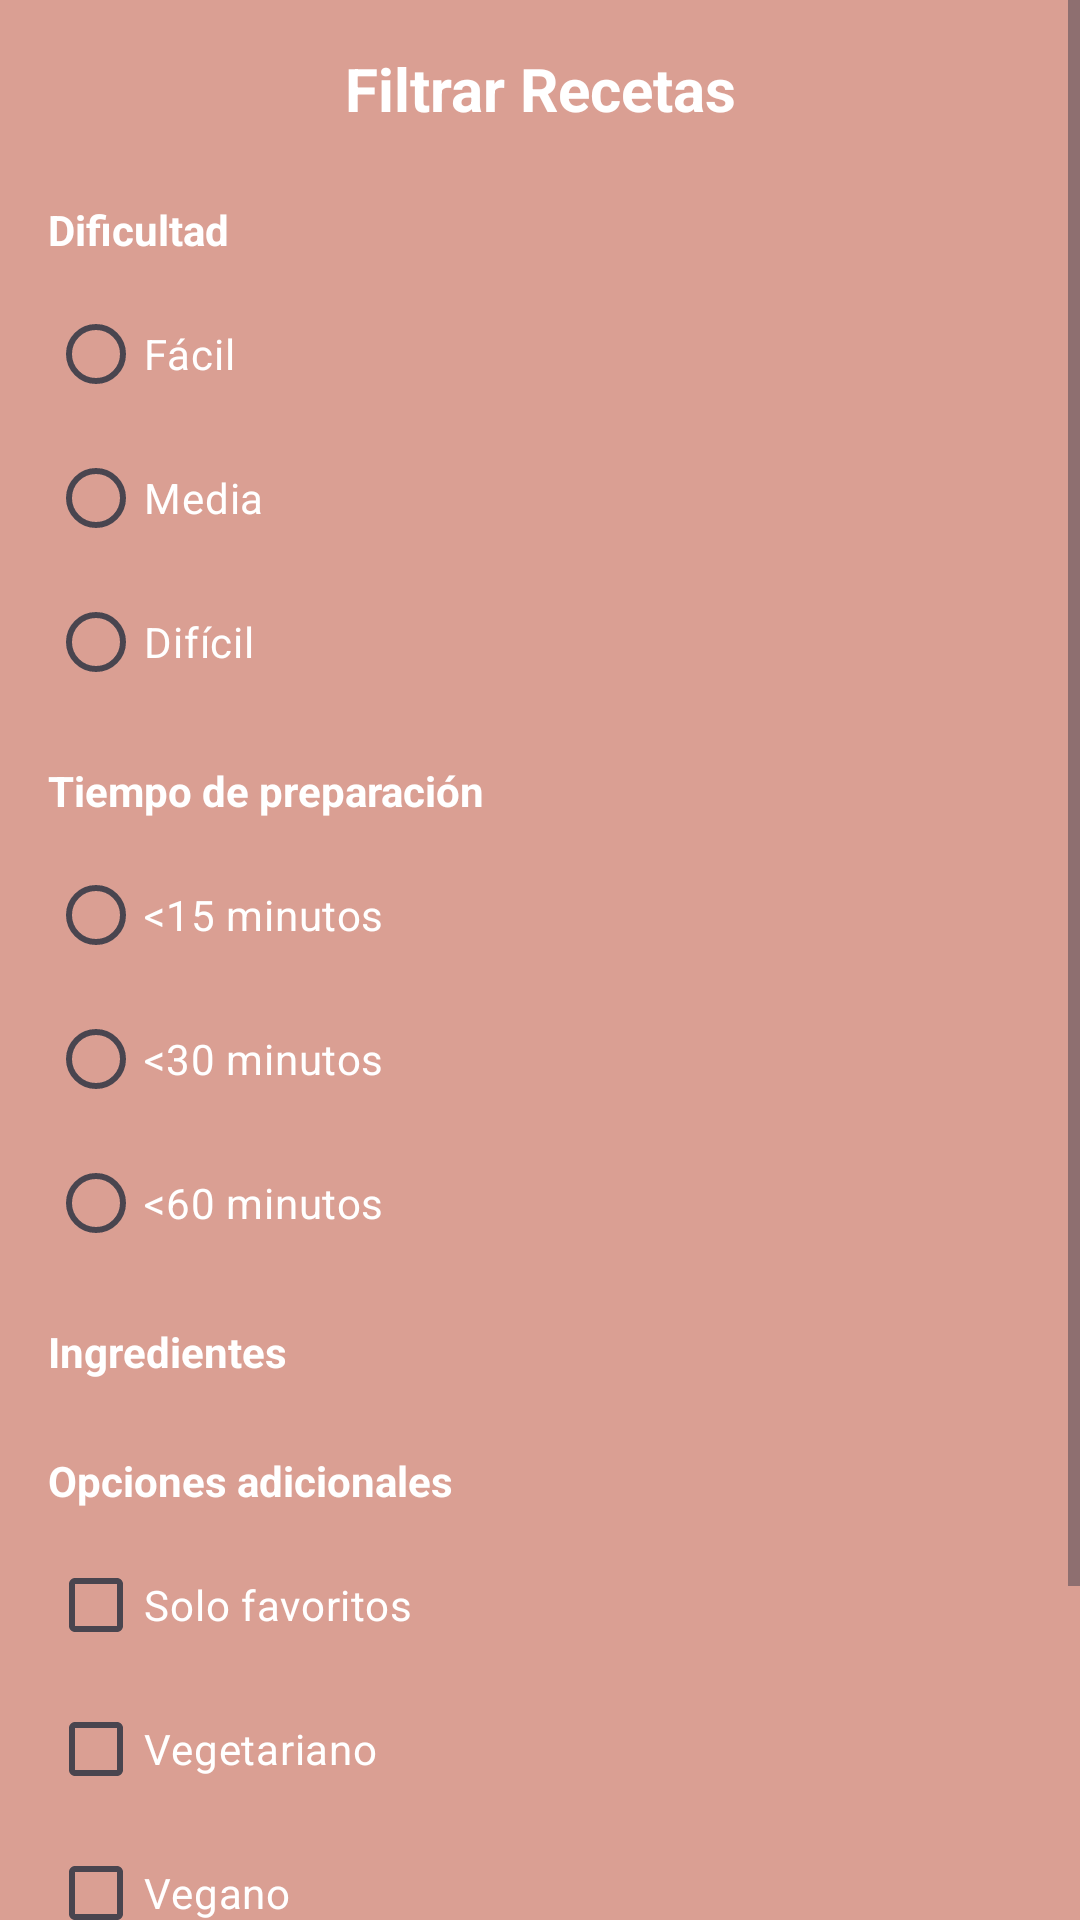

Layout XML and referenced resources for this Android screen:
<!-- AndroidManifest.xml: application theme Theme.FCocinaya -->
<!-- res/layout/dialog_filter_recipes.xml -->
<?xml version="1.0" encoding="utf-8"?>
<ScrollView xmlns:android="http://schemas.android.com/apk/res/android"
    android:layout_width="match_parent"
    android:layout_height="wrap_content"
    android:background="@color/fondo_rosa">

    <LinearLayout
        android:layout_width="match_parent"
        android:layout_height="wrap_content"
        android:orientation="vertical"
        android:padding="16dp">

        <TextView
            android:layout_width="match_parent"
            android:layout_height="wrap_content"
            android:text="Filtrar Recetas"
            android:textColor="@color/blanco"
            android:textSize="20sp"
            android:textStyle="bold"
            android:gravity="center"
            android:layout_marginBottom="16dp"/>

        
        <TextView
            android:layout_width="match_parent"
            android:layout_height="wrap_content"
            android:text="Dificultad"
            android:textColor="@color/blanco"
            android:textStyle="bold"
            android:layout_marginTop="8dp"
            android:layout_marginBottom="8dp"/>

        <RadioGroup
            android:id="@+id/radioGroupDifficulty"
            android:layout_width="match_parent"
            android:layout_height="wrap_content"
            android:orientation="vertical">

            <RadioButton
                android:id="@+id/radioEasy"
                android:layout_width="wrap_content"
                android:layout_height="wrap_content"
                android:text="Fácil"
                android:textColor="@color/blanco"/>

            <RadioButton
                android:id="@+id/radioMedium"
                android:layout_width="wrap_content"
                android:layout_height="wrap_content"
                android:text="Media"
                android:textColor="@color/blanco"/>

            <RadioButton
                android:id="@+id/radioHard"
                android:layout_width="wrap_content"
                android:layout_height="wrap_content"
                android:text="Difícil"
                android:textColor="@color/blanco"/>
        </RadioGroup>

        
        <TextView
            android:layout_width="match_parent"
            android:layout_height="wrap_content"
            android:text="Tiempo de preparación"
            android:textColor="@color/blanco"
            android:textStyle="bold"
            android:layout_marginTop="16dp"
            android:layout_marginBottom="8dp"/>

        <RadioGroup
            android:id="@+id/radioGroupTime"
            android:layout_width="match_parent"
            android:layout_height="wrap_content"
            android:orientation="vertical">

            <RadioButton
                android:id="@+id/radioTime15"
                android:layout_width="wrap_content"
                android:layout_height="wrap_content"
                android:text="&lt;15 minutos"
                android:textColor="@color/blanco"/>

            <RadioButton
                android:id="@+id/radioTime30"
                android:layout_width="wrap_content"
                android:layout_height="wrap_content"
                android:text="&lt;30 minutos"
                android:textColor="@color/blanco"/>

            <RadioButton
                android:id="@+id/radioTime60"
                android:layout_width="wrap_content"
                android:layout_height="wrap_content"
                android:text="&lt;60 minutos"
                android:textColor="@color/blanco"/>
        </RadioGroup>

        
        <TextView
            android:layout_width="match_parent"
            android:layout_height="wrap_content"
            android:text="Ingredientes"
            android:textColor="@color/blanco"
            android:textStyle="bold"
            android:layout_marginTop="16dp"
            android:layout_marginBottom="8dp"/>

        <LinearLayout
            android:id="@+id/ingredientsContainer"
            android:layout_width="match_parent"
            android:layout_height="wrap_content"
            android:orientation="vertical">
            
        </LinearLayout>

        
        <TextView
            android:layout_width="match_parent"
            android:layout_height="wrap_content"
            android:text="Opciones adicionales"
            android:textColor="@color/blanco"
            android:textStyle="bold"
            android:layout_marginTop="16dp"
            android:layout_marginBottom="8dp"/>

        <CheckBox
            android:id="@+id/checkBoxFavorites"
            android:layout_width="wrap_content"
            android:layout_height="wrap_content"
            android:text="Solo favoritos"
            android:textColor="@color/blanco"/>

        <CheckBox
            android:id="@+id/checkBoxVegetarian"
            android:layout_width="wrap_content"
            android:layout_height="wrap_content"
            android:text="Vegetariano"
            android:textColor="@color/blanco"/>

        <CheckBox
            android:id="@+id/checkBoxVegan"
            android:layout_width="wrap_content"
            android:layout_height="wrap_content"
            android:text="Vegano"
            android:textColor="@color/blanco"/>

        <CheckBox
            android:id="@+id/checkBoxGlutenFree"
            android:layout_width="wrap_content"
            android:layout_height="wrap_content"
            android:text="Sin gluten"
            android:textColor="@color/blanco"/>

        
        <LinearLayout
            android:layout_width="match_parent"
            android:layout_height="wrap_content"
            android:orientation="horizontal"
            android:gravity="end"
            android:layout_marginTop="16dp">

            <Button
                android:id="@+id/btnResetFilters"
                android:layout_width="wrap_content"
                android:layout_height="40dp"
                android:text="Resetear"
                android:textColor="@color/blanco"
                android:backgroundTint="@color/darkRed"
                android:layout_marginEnd="8dp"/>

            <Button
                android:id="@+id/btnCancelFilters"
                android:layout_width="wrap_content"
                android:layout_height="40dp"
                android:text="Cancelar"
                android:textColor="@color/blanco"
                android:backgroundTint="@color/darkRed"
                android:layout_marginEnd="8dp"/>

            <Button
                android:id="@+id/btnApplyFilters"
                android:layout_width="wrap_content"
                android:layout_height="40dp"
                android:text="Aplicar"
                android:textColor="@color/blanco"
                android:backgroundTint="@color/darkRed"/>
        </LinearLayout>
    </LinearLayout>
</ScrollView>
<!-- resources referenced by this layout -->
<resources>
  <color name="blanco">#FFFFFF</color>
  <color name="darkRed">#8B0000</color>
  <color name="fondo_rosa">#DA9F93</color>
  <style name="Theme.FCocinaya" parent="Base.Theme.FCocinaya" />
  <style name="Base.Theme.FCocinaya" parent="Theme.Material3.DayNight.NoActionBar">
          
          
      </style>
</resources>
